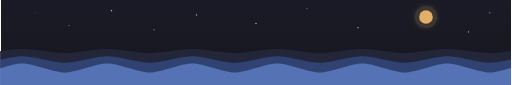
t = 0.00 s
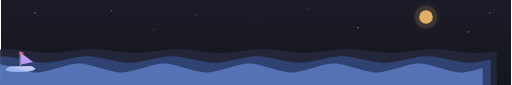
t = 1.67 s
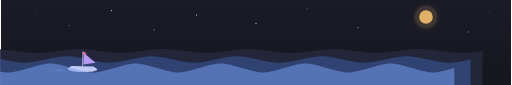
t = 3.33 s
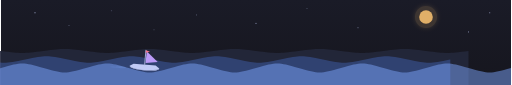
t = 5.00 s
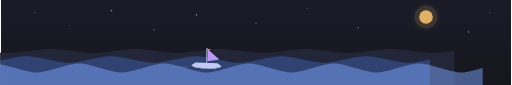
t = 6.67 s
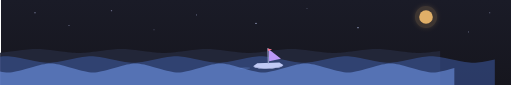
t = 8.33 s

The animated SVG that drew these frames (rendered in a browser with its animation timeline set to each time). Animation: 16 SMIL elements (animate=10,animateTransform=6); frames cover the first 8.33 s, repeats indefinitely.

<svg width="100%" viewBox="0 0 1200 200" xmlns="http://www.w3.org/2000/svg">
  <defs>
    <linearGradient id="skyGrad" x1="0" y1="0" x2="0" y2="1">
      <stop offset="0%" stop-color="#1a1b27"/>
      <stop offset="100%" stop-color="#16161e"/>
    </linearGradient>
    <filter id="glow" x="-100%" y="-100%" width="300%" height="300%">
      <feGaussianBlur stdDeviation="6" result="blur"/>
      <feMerge>
        <feMergeNode in="blur"/>
        <feMergeNode in="SourceGraphic"/>
      </feMerge>
    </filter>
  </defs>

  <rect x="0" y="0" width="1200" height="200" fill="url(#skyGrad)"/>

  <circle cx="1000" cy="40" r="26" fill="#e0af68" opacity="0.18" filter="url(#glow)"/>
  <circle cx="1000" cy="40" r="16" fill="#e0af68"/>

  <g fill="#c0caf5">
    <circle cx="80" cy="30" r="1.4"><animate attributeName="opacity" values="0.2;1;0.2" dur="3.2s" begin="0s" repeatCount="indefinite"/></circle>
    <circle cx="160" cy="60" r="1.1"><animate attributeName="opacity" values="1;0.2;1" dur="2.6s" begin="0.4s" repeatCount="indefinite"/></circle>
    <circle cx="260" cy="25" r="1.6"><animate attributeName="opacity" values="0.2;1;0.2" dur="4s" begin="1s" repeatCount="indefinite"/></circle>
    <circle cx="360" cy="70" r="1.2"><animate attributeName="opacity" values="1;0.3;1" dur="3s" begin="0.6s" repeatCount="indefinite"/></circle>
    <circle cx="460" cy="35" r="1.3"><animate attributeName="opacity" values="0.3;1;0.3" dur="3.6s" begin="1.4s" repeatCount="indefinite"/></circle>
    <circle cx="600" cy="55" r="1.5"><animate attributeName="opacity" values="1;0.2;1" dur="2.8s" begin="0.2s" repeatCount="indefinite"/></circle>
    <circle cx="720" cy="20" r="1.1"><animate attributeName="opacity" values="0.2;1;0.2" dur="3.4s" begin="0.9s" repeatCount="indefinite"/></circle>
    <circle cx="840" cy="65" r="1.4"><animate attributeName="opacity" values="1;0.3;1" dur="2.4s" begin="1.2s" repeatCount="indefinite"/></circle>
    <circle cx="1100" cy="75" r="1.3"><animate attributeName="opacity" values="0.3;1;0.3" dur="3.8s" begin="0.5s" repeatCount="indefinite"/></circle>
    <circle cx="1150" cy="30" r="1.2"><animate attributeName="opacity" values="1;0.2;1" dur="3s" begin="1.6s" repeatCount="indefinite"/></circle>
  </g>

  <g fill="#24283b" opacity="0.9">
    <path d="M -200,120 C -150,114 -150,114 -100,120 C -50,126 -50,126 0,120 C 50,114 50,114 100,120 C 150,126 150,126 200,120 C 250,114 250,114 300,120 C 350,126 350,126 400,120 C 450,114 450,114 500,120 C 550,126 550,126 600,120 C 650,114 650,114 700,120 C 750,126 750,126 800,120 C 850,114 850,114 900,120 C 950,126 950,126 1000,120 C 1050,114 1050,114 1100,120 C 1150,126 1150,126 1200,120 L 1200,200 L -200,200 Z">
      <animateTransform attributeName="transform" type="translate" values="0,0; -200,0" dur="10s" repeatCount="indefinite"/>
    </path>
  </g>

  <g fill="#3d59a1" opacity="0.55">
    <path d="M -200,140 C -150,130 -150,130 -100,140 C -50,150 -50,150 0,140 C 50,130 50,130 100,140 C 150,150 150,150 200,140 C 250,130 250,130 300,140 C 350,150 350,150 400,140 C 450,130 450,130 500,140 C 550,150 550,150 600,140 C 650,130 650,130 700,140 C 750,150 750,150 800,140 C 850,130 850,130 900,140 C 950,150 950,150 1000,140 C 1050,130 1050,130 1100,140 C 1150,150 1150,150 1200,140 L 1200,200 L -200,200 Z">
      <animateTransform attributeName="transform" type="translate" values="0,0; -200,0" dur="7s" repeatCount="indefinite"/>
    </path>
  </g>

  <g id="ship-drift">
    <animateTransform attributeName="transform" type="translate" values="-100,0; 1300,0" keyTimes="0;1" dur="16s" repeatCount="indefinite"/>
    <g>
      <animateTransform attributeName="transform" type="translate" values="0,158; 0,152; 0,158; 0,164; 0,158" keyTimes="0;0.25;0.5;0.75;1" dur="2s" repeatCount="indefinite"/>
      <g>
        <animateTransform attributeName="transform" type="rotate" values="-5;5;-5" keyTimes="0;0.5;1" dur="2s" repeatCount="indefinite"/>
        <ellipse cx="-55" cy="5" rx="12" ry="2.2" fill="#7aa2f7" opacity="0.22"/>
        <ellipse cx="-72" cy="6" rx="9" ry="1.6" fill="#7aa2f7" opacity="0.12"/>
        <path d="M -35,0 C -35,10 35,10 35,0 L 26,-6 L -26,-6 Z" fill="#c0caf5"/>
        <path d="M -35,0 C -35,10 35,10 35,0 L 30,3 C 15,8 -15,8 -30,3 Z" fill="#9aa5ce"/>
        <line x1="0" y1="-6" x2="0" y2="-40" stroke="#9aa5ce" stroke-width="2.5" stroke-linecap="round"/>
        <path d="M 2,-38 L 2,-10 L 30,-15 Z" fill="#bb9af7"/>
        <path d="M 0,-40 L 10,-37 L 0,-34 Z" fill="#f7768e"/>
      </g>
    </g>
  </g>

  <g fill="#7aa2f7" opacity="0.5">
    <path d="M -200,160 C -150,146 -150,146 -100,160 C -50,174 -50,174 0,160 C 50,146 50,146 100,160 C 150,174 150,174 200,160 C 250,146 250,146 300,160 C 350,174 350,174 400,160 C 450,146 450,146 500,160 C 550,174 550,174 600,160 C 650,146 650,146 700,160 C 750,174 750,174 800,160 C 850,146 850,146 900,160 C 950,174 950,174 1000,160 C 1050,146 1050,146 1100,160 C 1150,174 1150,174 1200,160 L 1200,200 L -200,200 Z">
      <animateTransform attributeName="transform" type="translate" values="0,0; -200,0" dur="5s" repeatCount="indefinite"/>
    </path>
  </g>
</svg>
